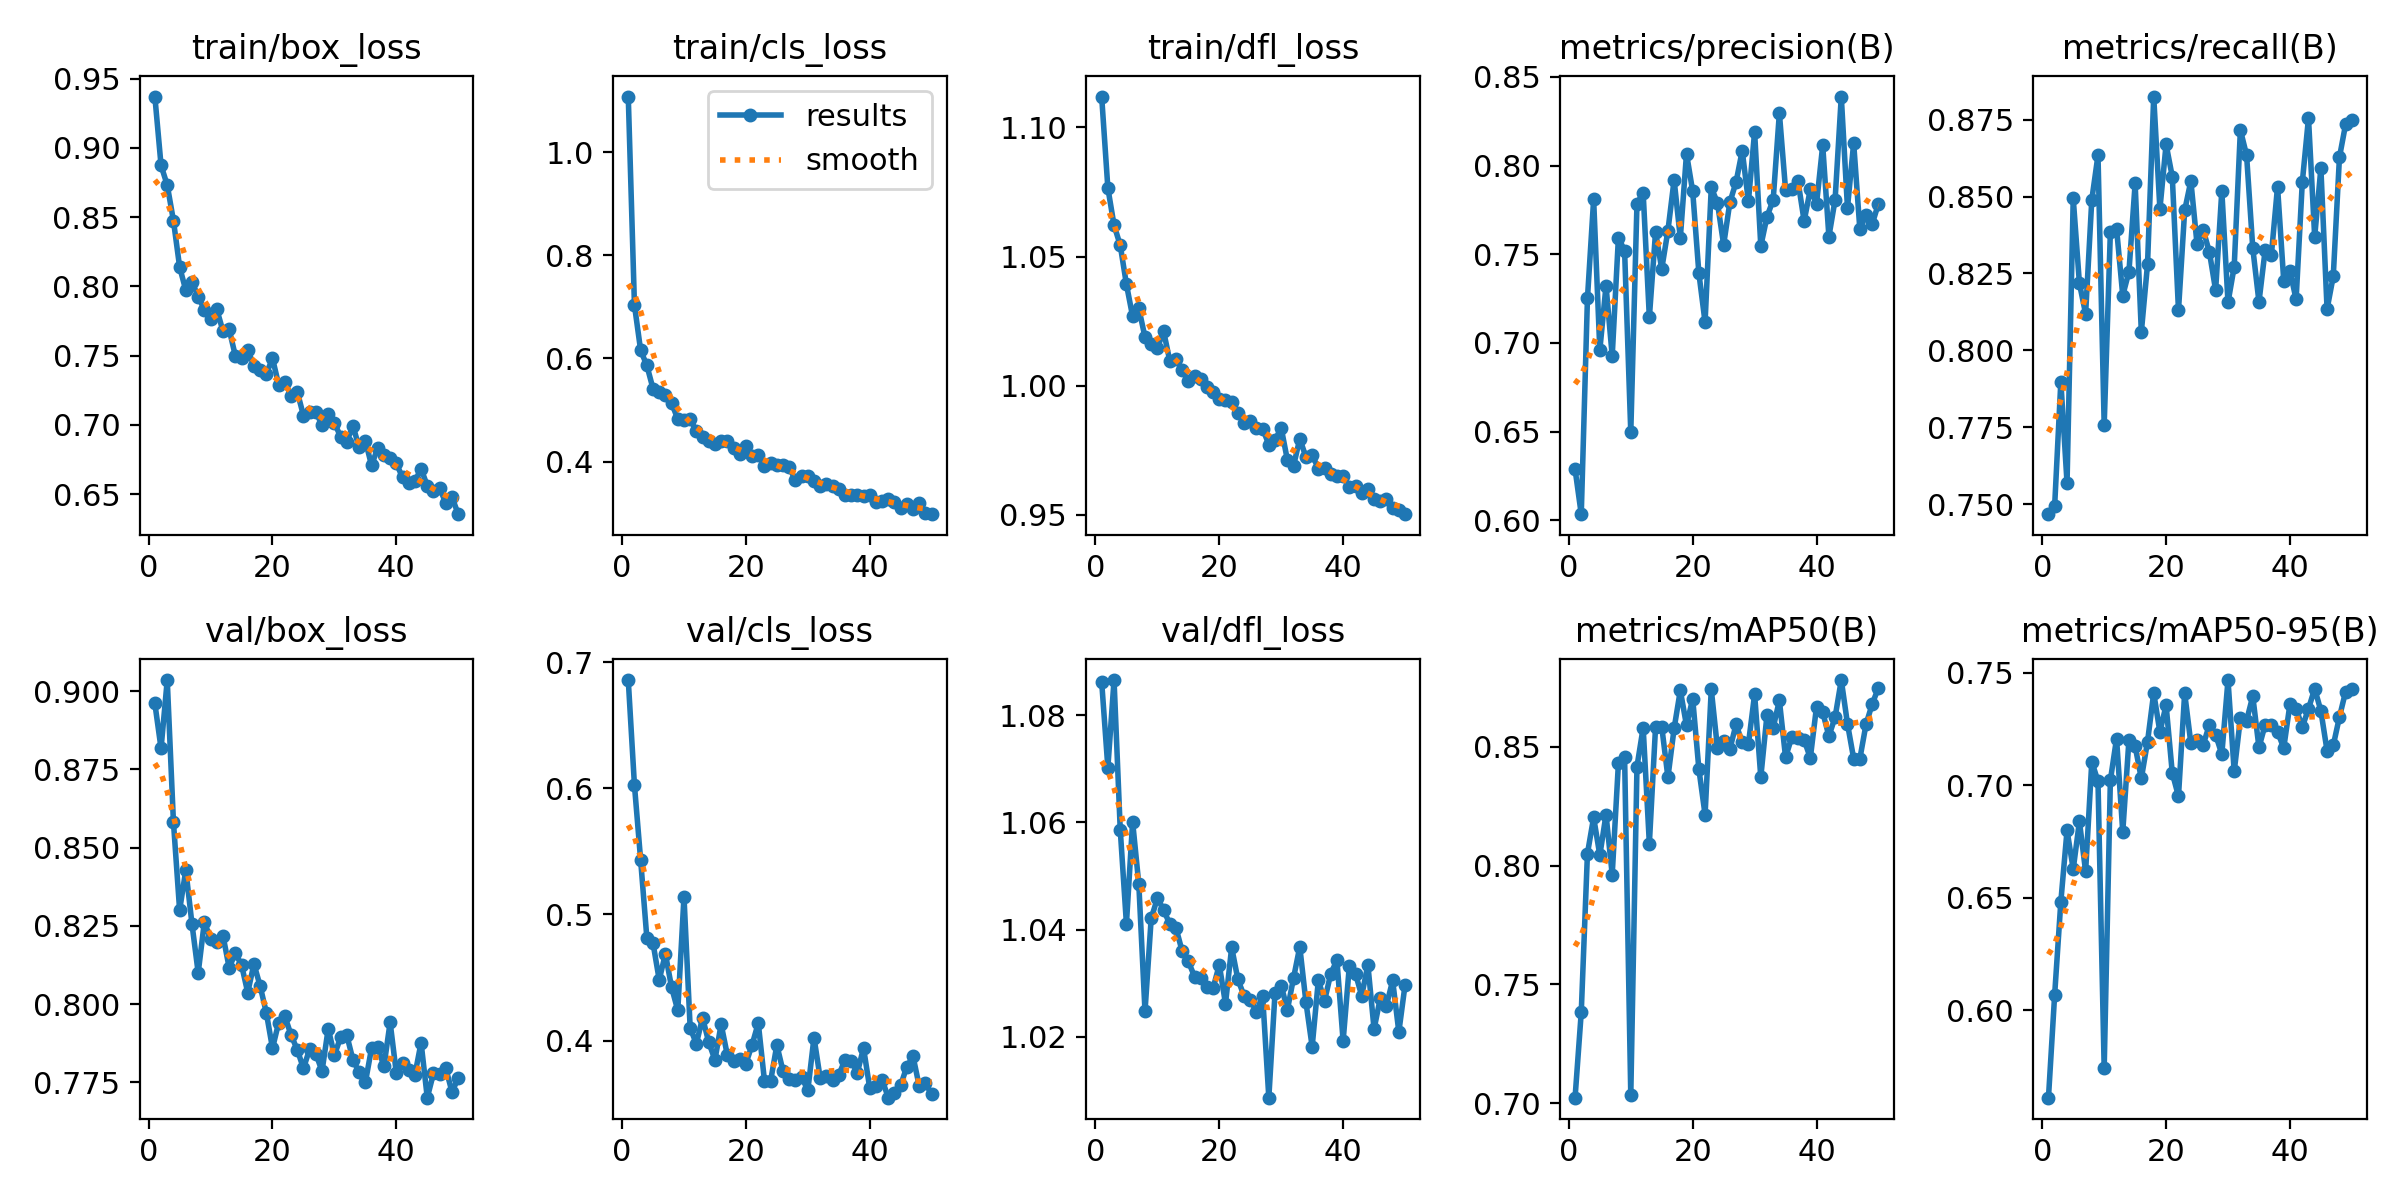

The table this chart was drawn from, first rows:
epoch, time, train/box_loss, train/cls_loss, train/dfl_loss, metrics/precision(B), metrics/recall(B), metrics/mAP50(B), metrics/mAP50-95(B), val/box_loss, val/cls_loss, val/dfl_loss, lr/pg0, lr/pg1, lr/pg2
1, 80.11, 0.937, 1.108, 1.112, 0.6289, 0.7468, 0.7023, 0.5611, 0.8961, 0.6859, 1.086, 0.0003317, 0.0003317, 0.06717
2, 128.2, 0.8873, 0.7035, 1.077, 0.6035, 0.7496, 0.7382, 0.6068, 0.8817, 0.6024, 1.07, 0.0006584, 0.0006584, 0.03416
3, 178, 0.873, 0.6156, 1.062, 0.7251, 0.7899, 0.805, 0.6482, 0.9036, 0.5431, 1.087, 0.0009786, 0.0009786, 0.001145
4, 226.8, 0.8475, 0.5867, 1.054, 0.7809, 0.757, 0.8203, 0.6798, 0.8582, 0.4815, 1.059, 0.0009703, 0.0009703, 0.0009703
5, 276.2, 0.814, 0.5413, 1.039, 0.696, 0.8494, 0.8044, 0.6626, 0.83, 0.4772, 1.041, 0.0009604, 0.0009604, 0.0009604
6, 324.6, 0.7971, 0.5346, 1.027, 0.7323, 0.8218, 0.8214, 0.6838, 0.8429, 0.4481, 1.06, 0.0009505, 0.0009505, 0.0009505
7, 373.5, 0.8034, 0.5297, 1.03, 0.6926, 0.8119, 0.7962, 0.6616, 0.8255, 0.4687, 1.048, 0.0009406, 0.0009406, 0.0009406
8, 421.3, 0.7925, 0.5134, 1.019, 0.7593, 0.849, 0.843, 0.7104, 0.81, 0.4421, 1.025, 0.0009307, 0.0009307, 0.0009307
9, 470.5, 0.7831, 0.4825, 1.016, 0.752, 0.8634, 0.8458, 0.7016, 0.8263, 0.4239, 1.042, 0.0009208, 0.0009208, 0.0009208
10, 518.5, 0.7761, 0.4804, 1.015, 0.6496, 0.7758, 0.7034, 0.574, 0.8207, 0.5141, 1.046, 0.0009109, 0.0009109, 0.0009109
11, 566.9, 0.7834, 0.4825, 1.021, 0.7786, 0.8386, 0.8416, 0.7021, 0.8199, 0.4099, 1.044, 0.000901, 0.000901, 0.000901
12, 615.3, 0.7677, 0.4588, 1.01, 0.7846, 0.8395, 0.858, 0.7207, 0.8219, 0.3975, 1.041, 0.0008911, 0.0008911, 0.0008911
13, 664.5, 0.7689, 0.4487, 1.01, 0.7144, 0.8178, 0.8092, 0.6792, 0.8116, 0.418, 1.04, 0.0008812, 0.0008812, 0.0008812
14, 712.5, 0.7499, 0.4401, 1.006, 0.7625, 0.8256, 0.8582, 0.7201, 0.8162, 0.3986, 1.036, 0.0008713, 0.0008713, 0.0008713
15, 762.6, 0.748, 0.4339, 1.002, 0.7417, 0.8543, 0.8584, 0.7172, 0.8125, 0.3846, 1.034, 0.0008614, 0.0008614, 0.0008614
16, 812.2, 0.7539, 0.4395, 1.004, 0.7633, 0.806, 0.8371, 0.7029, 0.8037, 0.4129, 1.031, 0.0008515, 0.0008515, 0.0008515
17, 860.6, 0.7427, 0.4398, 1.002, 0.7919, 0.828, 0.8577, 0.7193, 0.8128, 0.3886, 1.031, 0.0008416, 0.0008416, 0.0008416
18, 909.5, 0.7398, 0.4261, 0.9997, 0.7591, 0.8825, 0.8737, 0.7409, 0.8058, 0.3836, 1.029, 0.0008317, 0.0008317, 0.0008317
19, 958.5, 0.7367, 0.4153, 0.9977, 0.8067, 0.8459, 0.8589, 0.7236, 0.7973, 0.3854, 1.029, 0.0008218, 0.0008218, 0.0008218
20, 1007, 0.7481, 0.4307, 0.9948, 0.7855, 0.8669, 0.8702, 0.7355, 0.7859, 0.3817, 1.033, 0.0008119, 0.0008119, 0.0008119
21, 1056, 0.7289, 0.4107, 0.9946, 0.7392, 0.8564, 0.8405, 0.7053, 0.7941, 0.3966, 1.026, 0.000802, 0.000802, 0.000802
22, 1104, 0.7312, 0.4129, 0.9936, 0.7117, 0.813, 0.8214, 0.695, 0.7961, 0.4138, 1.037, 0.0007921, 0.0007921, 0.0007921
23, 1152, 0.721, 0.3924, 0.9895, 0.7876, 0.8455, 0.8742, 0.7409, 0.7901, 0.368, 1.031, 0.0007822, 0.0007822, 0.0007822
24, 1200, 0.724, 0.397, 0.9855, 0.779, 0.855, 0.8493, 0.7185, 0.7854, 0.3681, 1.028, 0.0007723, 0.0007723, 0.0007723
25, 1248, 0.7067, 0.3925, 0.9865, 0.7553, 0.8345, 0.8526, 0.7201, 0.7794, 0.3964, 1.027, 0.0007624, 0.0007624, 0.0007624
26, 1296, 0.709, 0.3941, 0.9837, 0.7792, 0.8391, 0.8489, 0.718, 0.7856, 0.3757, 1.025, 0.0007525, 0.0007525, 0.0007525
27, 1344, 0.7094, 0.389, 0.9834, 0.7906, 0.8319, 0.8594, 0.7268, 0.7842, 0.3696, 1.028, 0.0007426, 0.0007426, 0.0007426
28, 1393, 0.6998, 0.3638, 0.9772, 0.8083, 0.8196, 0.8518, 0.7224, 0.7786, 0.3691, 1.009, 0.0007327, 0.0007327, 0.0007327
29, 1440, 0.7077, 0.3725, 0.979, 0.7798, 0.8518, 0.8512, 0.7137, 0.7921, 0.3714, 1.028, 0.0007228, 0.0007228, 0.0007228
30, 1490, 0.7013, 0.3729, 0.9837, 0.819, 0.8156, 0.872, 0.7467, 0.7836, 0.3604, 1.03, 0.0007129, 0.0007129, 0.0007129
31, 1539, 0.6916, 0.3617, 0.9712, 0.7546, 0.8272, 0.8372, 0.706, 0.7894, 0.4023, 1.025, 0.000703, 0.000703, 0.000703
32, 1589, 0.688, 0.3536, 0.9691, 0.7711, 0.8716, 0.8634, 0.7296, 0.7901, 0.3701, 1.031, 0.0006931, 0.0006931, 0.0006931
33, 1636, 0.6992, 0.356, 0.9795, 0.7807, 0.8634, 0.858, 0.7287, 0.7821, 0.3717, 1.037, 0.0006832, 0.0006832, 0.0006832
34, 1685, 0.6837, 0.3523, 0.9723, 0.8296, 0.8333, 0.8695, 0.7395, 0.7782, 0.3684, 1.026, 0.0006733, 0.0006733, 0.0006733
35, 1728, 0.6886, 0.3465, 0.9732, 0.7863, 0.8157, 0.8456, 0.7167, 0.7749, 0.3726, 1.018, 0.0006634, 0.0006634, 0.0006634
36, 1766, 0.6707, 0.3355, 0.9679, 0.7868, 0.8326, 0.854, 0.7268, 0.7859, 0.3846, 1.031, 0.0006535, 0.0006535, 0.0006535
37, 1817, 0.6834, 0.3359, 0.968, 0.7915, 0.831, 0.8536, 0.7267, 0.7863, 0.3838, 1.027, 0.0006436, 0.0006436, 0.0006436
38, 1865, 0.6781, 0.3354, 0.966, 0.7687, 0.8532, 0.8528, 0.7237, 0.7801, 0.3744, 1.032, 0.0006337, 0.0006337, 0.0006337
39, 1912, 0.6761, 0.3337, 0.9652, 0.7866, 0.8227, 0.8453, 0.7164, 0.7942, 0.3941, 1.034, 0.0006238, 0.0006238, 0.0006238
40, 1962, 0.6722, 0.3353, 0.9649, 0.7783, 0.8258, 0.8668, 0.7359, 0.778, 0.3623, 1.019, 0.0006139, 0.0006139, 0.0006139
41, 2009, 0.6621, 0.3222, 0.9607, 0.8114, 0.8166, 0.8645, 0.734, 0.7812, 0.3636, 1.033, 0.000604, 0.000604, 0.000604
42, 2057, 0.658, 0.324, 0.9611, 0.7599, 0.8547, 0.8545, 0.7258, 0.779, 0.3689, 1.032, 0.0005941, 0.0005941, 0.0005941
43, 2105, 0.6593, 0.3268, 0.9584, 0.7807, 0.8755, 0.8624, 0.7339, 0.7773, 0.3547, 1.028, 0.0005842, 0.0005842, 0.0005842
44, 2154, 0.6684, 0.3207, 0.9602, 0.8389, 0.8369, 0.878, 0.7428, 0.7877, 0.3586, 1.033, 0.0005743, 0.0005743, 0.0005743
45, 2202, 0.656, 0.3105, 0.9563, 0.7762, 0.8592, 0.8597, 0.733, 0.7701, 0.3646, 1.021, 0.0005644, 0.0005644, 0.0005644
46, 2251, 0.6525, 0.3177, 0.9552, 0.8127, 0.8134, 0.845, 0.7153, 0.7778, 0.3793, 1.027, 0.0005545, 0.0005545, 0.0005545
47, 2299, 0.6544, 0.3078, 0.956, 0.764, 0.8241, 0.8449, 0.7176, 0.7775, 0.3874, 1.026, 0.0005446, 0.0005446, 0.0005446
48, 2347, 0.6434, 0.32, 0.9527, 0.7723, 0.8627, 0.8595, 0.7303, 0.7794, 0.3637, 1.03, 0.0005347, 0.0005347, 0.0005347
49, 2394, 0.6477, 0.3005, 0.9518, 0.767, 0.8735, 0.868, 0.7416, 0.7718, 0.3661, 1.021, 0.0005248, 0.0005248, 0.0005248
50, 2442, 0.6355, 0.298, 0.9503, 0.7785, 0.875, 0.8748, 0.7425, 0.7765, 0.3574, 1.03, 0.0005149, 0.0005149, 0.0005149
